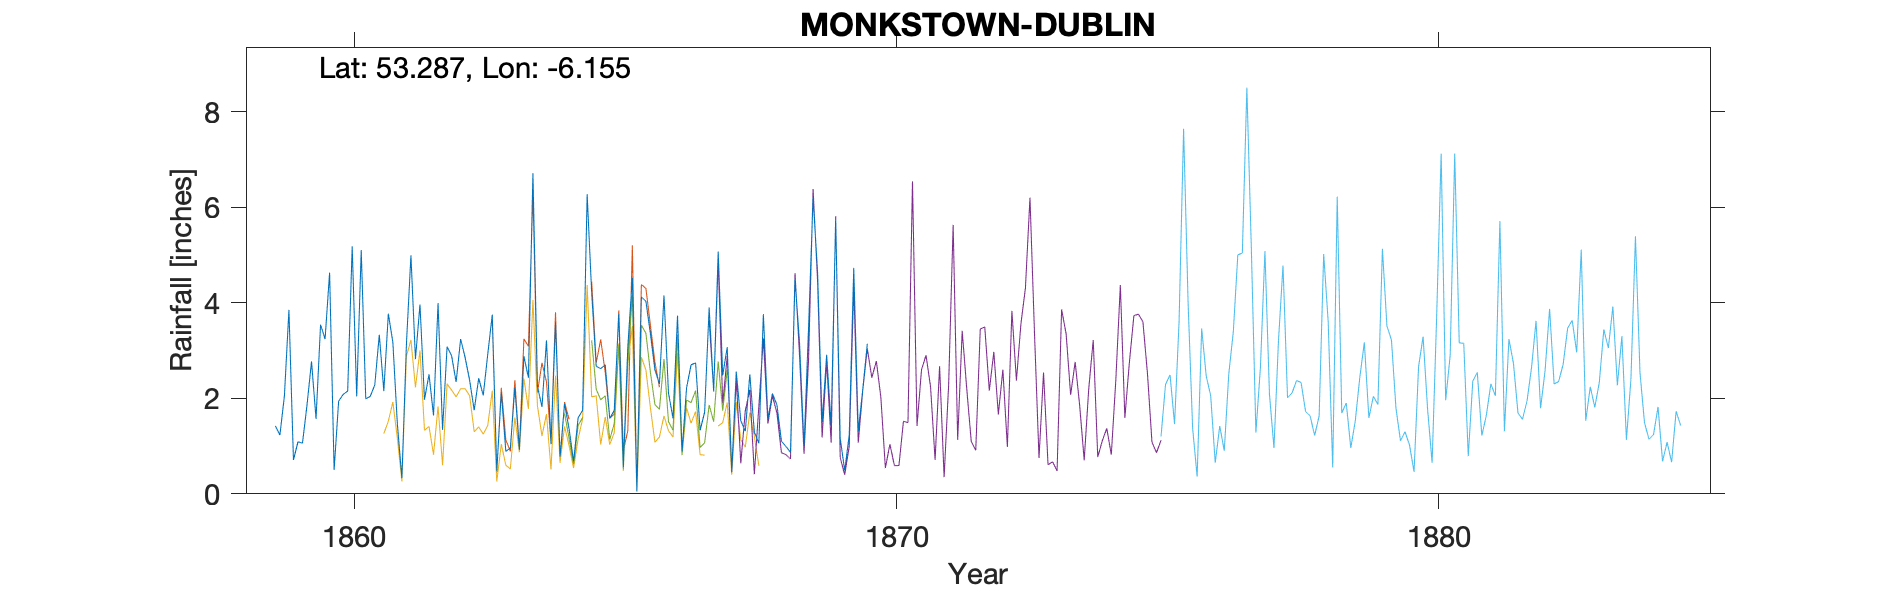

Data behind this chart, as committed beside it:
MONKSTOWN - Monkstownb House, , , , , , , , , , , , , , , , , , , , 
Grid ref, IO2306827882, Long, -6.155, Lat, 53.29, Elevation, 115, ft, , , , , , , , , , , , 
Station no, RR4011, , , , , , , , , , , , , , , , , , , 
, 1850, 1851, 1852, 1853, 1854, 1855, 1856, 1857, 1858, 1859, 1860, 1861, 1862, 1863, 1864, 1865, 1866, 1867, 1868, 1869
January, , , , , , , , , , 1.42, 4.63, 2.15, 3.99, 3.75, 3.21, 2.62, 2.59, 3.9, 3.76, 4.63
February, , , , , , , , , , 1.23, 0.5, 3.77, 1.34, 0.48, 1.04, 2.7, 2.3, 2.14, 1.57, 1.5
March, , , , , , , , , , 2.05, 1.94, 3.17, 3.08, 2.12, 3.59, 1.58, 4.15, 5.07, 2.1, 2.91
April, , , , , , , , , , 3.85, 2.08, 1.46, 2.89, 0.89, 0.78, 1.75, 2.11, 2.48, 1.86, 1.43
May, , , , , , , , , , 0.71, 2.15, 0.33, 2.34, 0.96, 1.88, 3.77, 1.58, 3.07, 1.1, 5.73
June, , , , , , , , , , 1.09, 5.18, 3.13, 3.24, 2.22, 1.36, 0.56, 3.73, 0.48, 0.99, 1.16
July, , , , , , , , , , 1.06, 2.04, 4.99, 2.85, 0.92, 0.68, 3.08, 0.89, 2.56, 0.87, 0.49
August, , , , , , , , , , 1.86, 5.1, 2.82, 2.37, 2.88, 1.59, 4.52, 2.22, 1.53, 4.5, 1.23
September, , , , , , , , , , 2.77, 1.99, 3.96, 1.75, 2.43, 1.75, 0.06, 2.7, 1.31, 3.16, 4.73
October, , , , , , , , , , 1.57, 2.04, 1.97, 2.42, 6.71, 6.27, 4.12, 2.74, 2.5, 1, 1.31
November, , , , , , , , , , 3.54, 2.28, 2.5, 2.06, 2.25, 4.21, 4.03, 1.33, 1.29, 3.48, 2.19
December, , , , , , , , , , 3.24, 3.33, 1.64, 2.92, 1.82, 2.67, 3.35, 1.71, 1.06, 6.2, 3.14
Total, , , , , , , , , , 24.39, 33.26, 31.89, 31.25, 27.43, 29.03, 32.14, 28.05, 27.39, 30.59, 30.45
TYRain_1850-1859_H_pt1-page-301.csv, , , , , , , , , , , , , , , , , , , , 
TYRain_1860-1869_08_pt2-page-066.csv, , , , , , , , , , , , , , , , , , , , 
WH Pim observer, lived at Monkstown Hous…, , , , , , , , , , , , , , , , , , , , 
